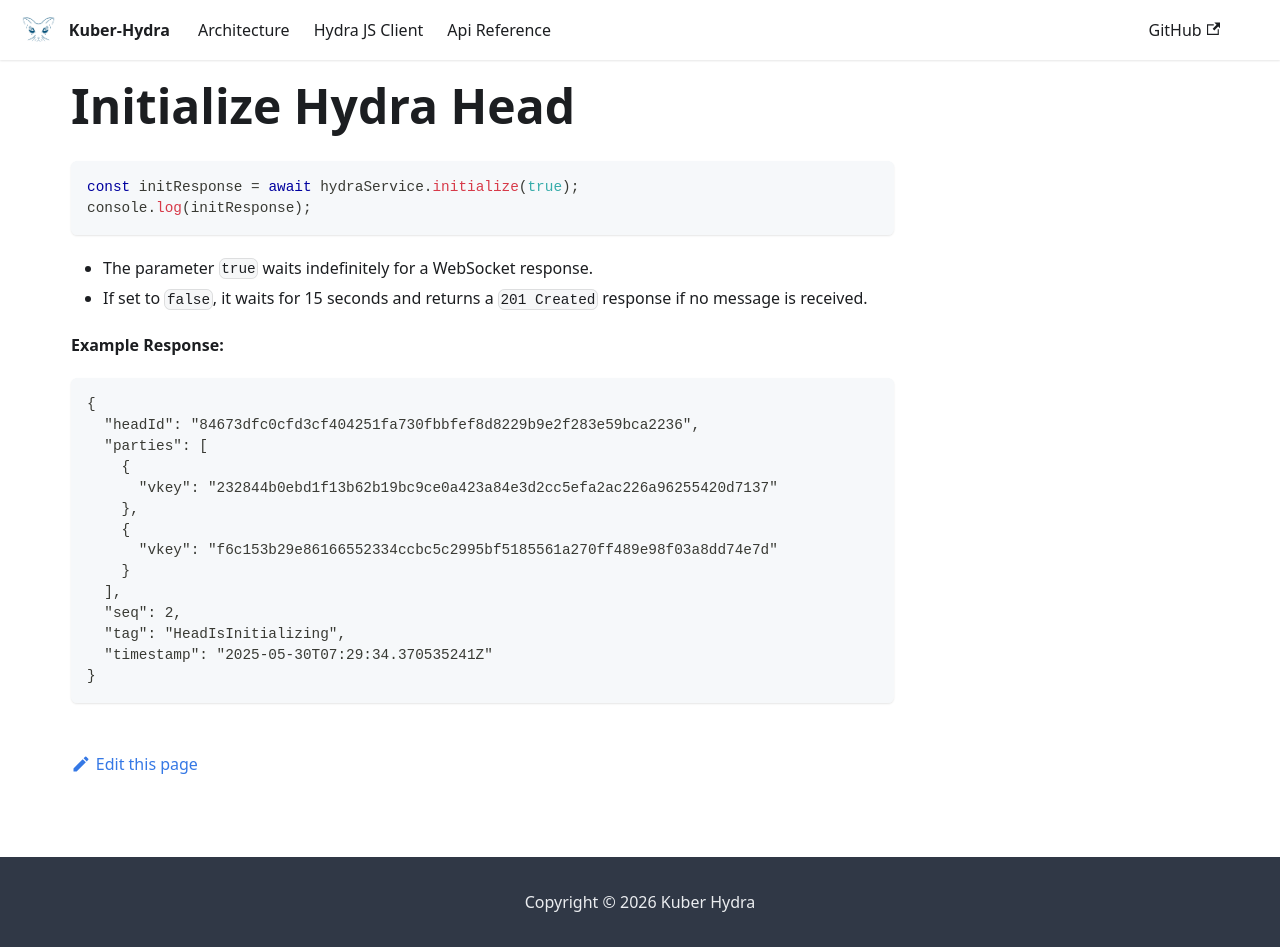

repository: dQuadrant/kuber · page: hydra_docusaurus/docs/tutorials/initialize_head/index.html · generator: docusaurus

# Initialize Hydra Head

```ts
const initResponse = await hydraService.initialize(true);
console.log(initResponse);
```

- The parameter `true` waits indefinitely for a WebSocket response.
- If set to `false`, it waits for 15 seconds and returns a `201 Created` response if no message is received.

**Example Response:**

```json
{
  "headId": "84673dfc0cfd3cf404251fa730fbbfef8d8229b9e2f283e59bca2236",
  "parties": [
    {
      "vkey": "232844b0ebd1f13b62b19bc9ce0a423a84e3d2cc5efa2ac226a96255420d7137"
    },
    {
      "vkey": "f6c153b29e86166552334ccbc5c2995bf5185561a270ff489e98f03a8dd74e7d"
    }
  ],
  "seq": 2,
  "tag": "HeadIsInitializing",
  "timestamp": "2025-05-30T07:29:34.370535241Z"
}
```
